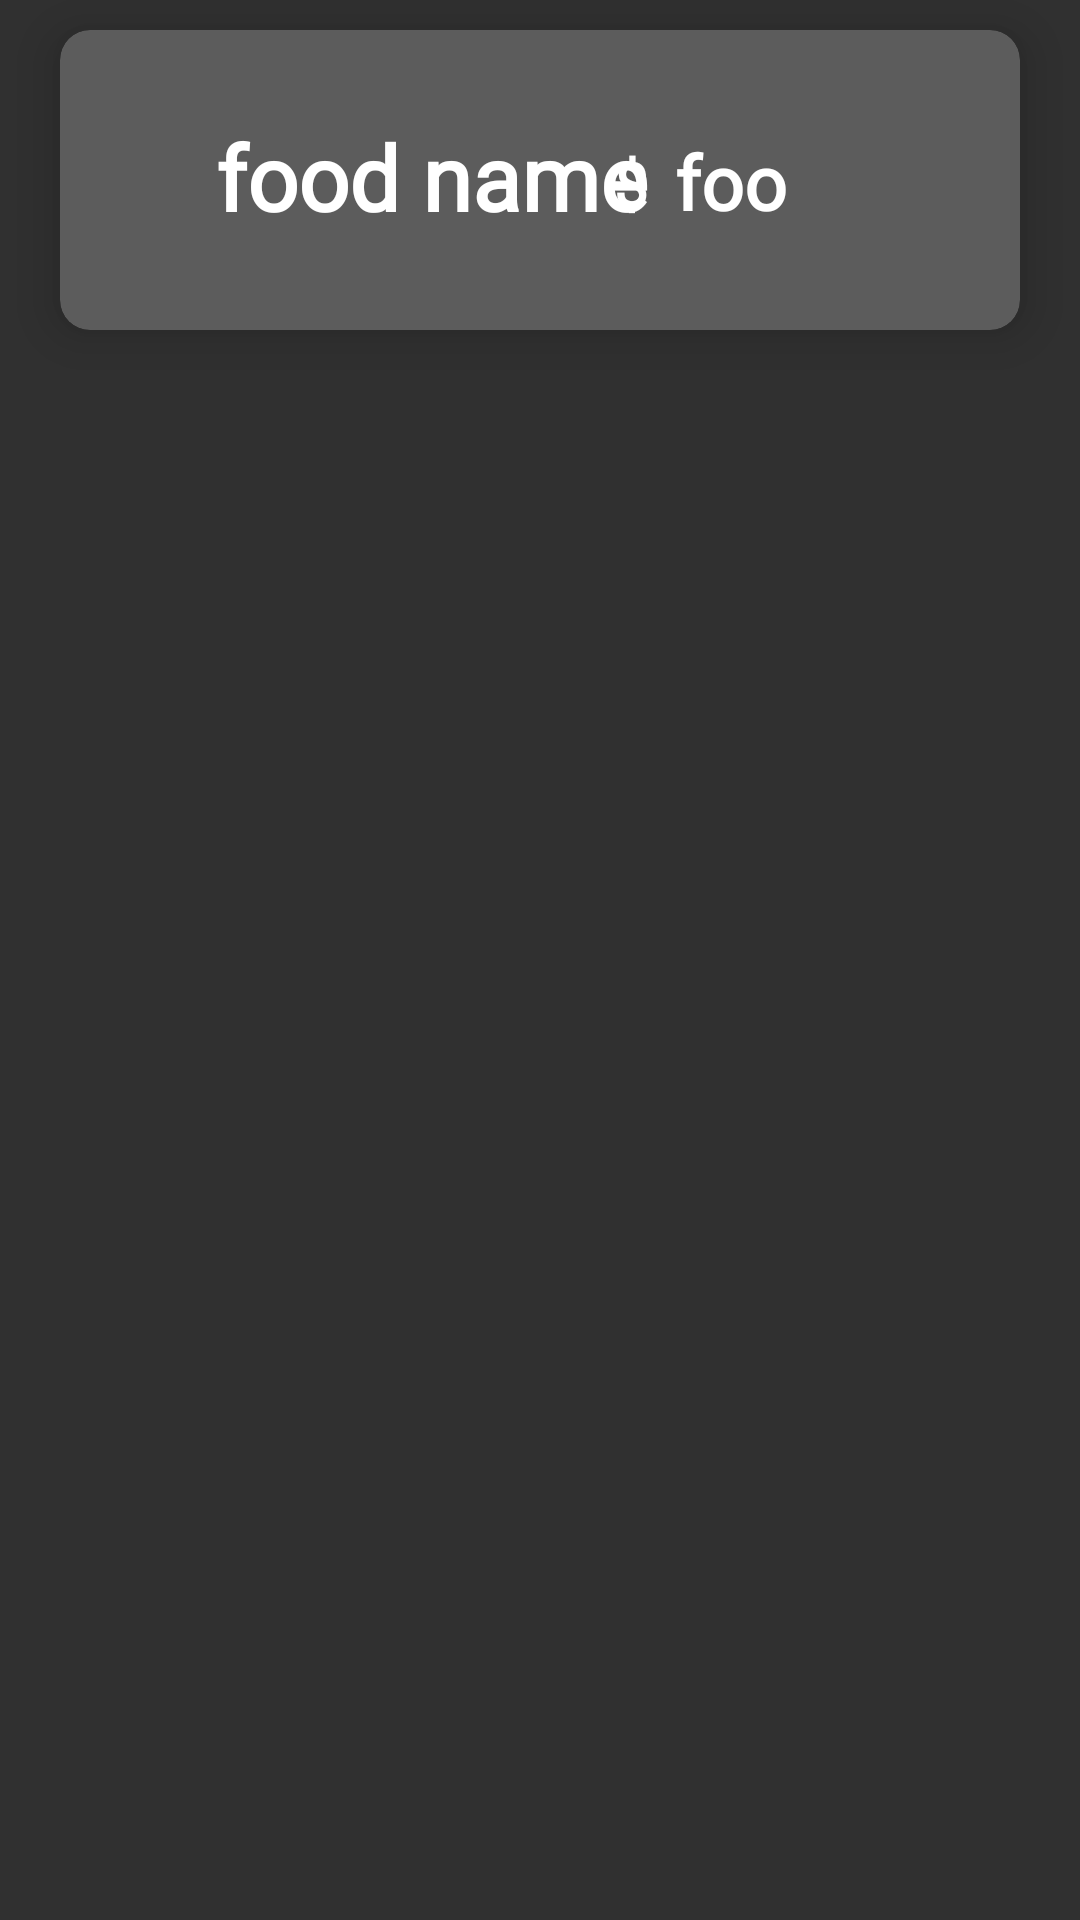

The Android layout XML behind this screen, and the referenced resources:
<!-- AndroidManifest.xml: application theme Theme.13CSCProject -->
<!-- res/layout/my_row.xml -->
<?xml version="1.0" encoding="utf-8"?>
<LinearLayout xmlns:android="http://schemas.android.com/apk/res/android"
    xmlns:app="http://schemas.android.com/apk/res-auto"
    android:orientation="vertical"
    android:layout_width="match_parent"
    android:layout_height="wrap_content"
    android:id="@+id/mainLayout">

    <androidx.cardview.widget.CardView
        android:layout_width="match_parent"
        android:layout_height="wrap_content"
        android:layout_marginBottom="10dp"
        android:layout_marginTop="10dp"
        android:layout_marginLeft="20dp"
        android:layout_marginRight="20dp"
        app:cardBackgroundColor="@color/grey"
        app:cardCornerRadius="10dp"
        app:cardElevation="10dp"> 

        <androidx.constraintlayout.widget.ConstraintLayout
            android:layout_width="match_parent"
            android:layout_height="100dp"
            android:padding="12dp">


            <TextView
                android:id="@+id/food_id_txt"
                android:layout_width="wrap_content"
                android:layout_height="wrap_content"
                android:fontFamily="@font/txt"
                android:text="@string/one"
                android:textColor="@color/white"
                android:textSize="40sp"
                android:textStyle="bold"
                android:visibility="gone"
                app:layout_constraintBottom_toBottomOf="parent"
                app:layout_constraintStart_toStartOf="parent"
                app:layout_constraintTop_toTopOf="parent" />

            <TextView
                android:id="@+id/food_name_txt"
                android:layout_width="170dp"
                android:layout_height="43dp"
                android:layout_marginStart="40dp"
                android:fontFamily="@font/txt"
                android:text="@string/food_name_txt"
                android:textColor="@color/white"
                android:textSize="30sp"
                android:textStyle="bold"
                app:layout_constraintBottom_toBottomOf="parent"
                app:layout_constraintStart_toStartOf="parent"
                app:layout_constraintTop_toTopOf="parent" />

            <TextView
                android:id="@+id/food_price_txt"
                android:layout_width="47dp"
                android:layout_height="30dp"
                android:layout_marginEnd="56dp"
                android:fontFamily="@font/txt"
                android:gravity="start"
                android:text="@string/food_price_txt"
                android:textColor="@color/white"
                android:textSize="25sp"
                android:textStyle="bold"
                app:layout_constraintBottom_toBottomOf="parent"
                app:layout_constraintEnd_toEndOf="parent"
                app:layout_constraintTop_toTopOf="parent"
                app:layout_constraintVertical_bias="0.471" />

            <TextView
                android:id="@+id/food_qty_txt"
                android:layout_width="29dp"
                android:layout_height="35dp"
                android:layout_marginStart="324dp"
                android:fontFamily="@font/txt"
                android:text="@string/qty_txt"
                android:textColor="@color/white"
                android:textSize="20sp"
                android:textStyle="bold"
                app:layout_constraintBottom_toBottomOf="parent"
                app:layout_constraintStart_toStartOf="parent"
                app:layout_constraintTop_toTopOf="parent"
                app:layout_constraintVertical_bias="0.507" />

            <TextView
                android:id="@+id/food_description_txt"
                android:layout_width="wrap_content"
                android:layout_height="wrap_content"
                android:fontFamily="@font/txt"
                android:text="@string/food_description"
                android:visibility="gone"
                app:layout_constraintBottom_toBottomOf="parent"
                app:layout_constraintEnd_toEndOf="parent"
                app:layout_constraintHorizontal_bias="0.498"
                app:layout_constraintStart_toStartOf="parent"
                app:layout_constraintTop_toTopOf="parent"
                app:layout_constraintVertical_bias="0.694" />

            <TextView
                android:id="@+id/dollar_sign"
                android:layout_width="27dp"
                android:layout_height="39dp"
                android:layout_marginEnd="104dp"
                android:fontFamily="@font/txt"
                android:gravity="center"
                android:text="@string/dollar_sign"
                android:textColor="@color/white"
                android:textSize="20sp"
                android:textStyle="bold"
                app:layout_constraintBottom_toBottomOf="parent"
                app:layout_constraintEnd_toEndOf="parent"
                app:layout_constraintTop_toTopOf="parent"
                app:layout_constraintVertical_bias="0.53" />

            
        </androidx.constraintlayout.widget.ConstraintLayout>
    </androidx.cardview.widget.CardView>
</LinearLayout>
<!-- resources referenced by this layout -->
<resources>
  <color name="grey">#FF5c5c5c</color>
  <color name="white">#FFFFFFFF</color>
  <string name="dollar_sign">$</string>
  <string name="food_description">food description</string>
  <string name="food_name_txt">food name</string>
  <string name="food_price_txt">food price</string>
  <string name="one">1</string>
  <string name="qty_txt">quantity</string>
  <style name="Theme.13CSCProject" parent="Theme.AppCompat.NoActionBar">
          
          <item name="colorPrimary">@color/purple_500</item>
          <item name="colorPrimaryVariant">@color/purple_700</item>
          <item name="colorOnPrimary">@color/white</item>
          
          <item name="colorSecondary">@color/teal_200</item>
          <item name="colorSecondaryVariant">@color/teal_700</item>
          <item name="colorOnSecondary">@color/black</item>
          
          <item name="android:statusBarColor" tools:targetApi="l">?attr/colorPrimaryVariant</item>
          
      </style>
  <color name="purple_500">#FF6200EE</color>
  <color name="purple_700">#FF3700B3</color>
  <color name="teal_200">#FF03DAC5</color>
  <color name="teal_700">#FF018786</color>
  <color name="black">#FF000000</color>
</resources>
